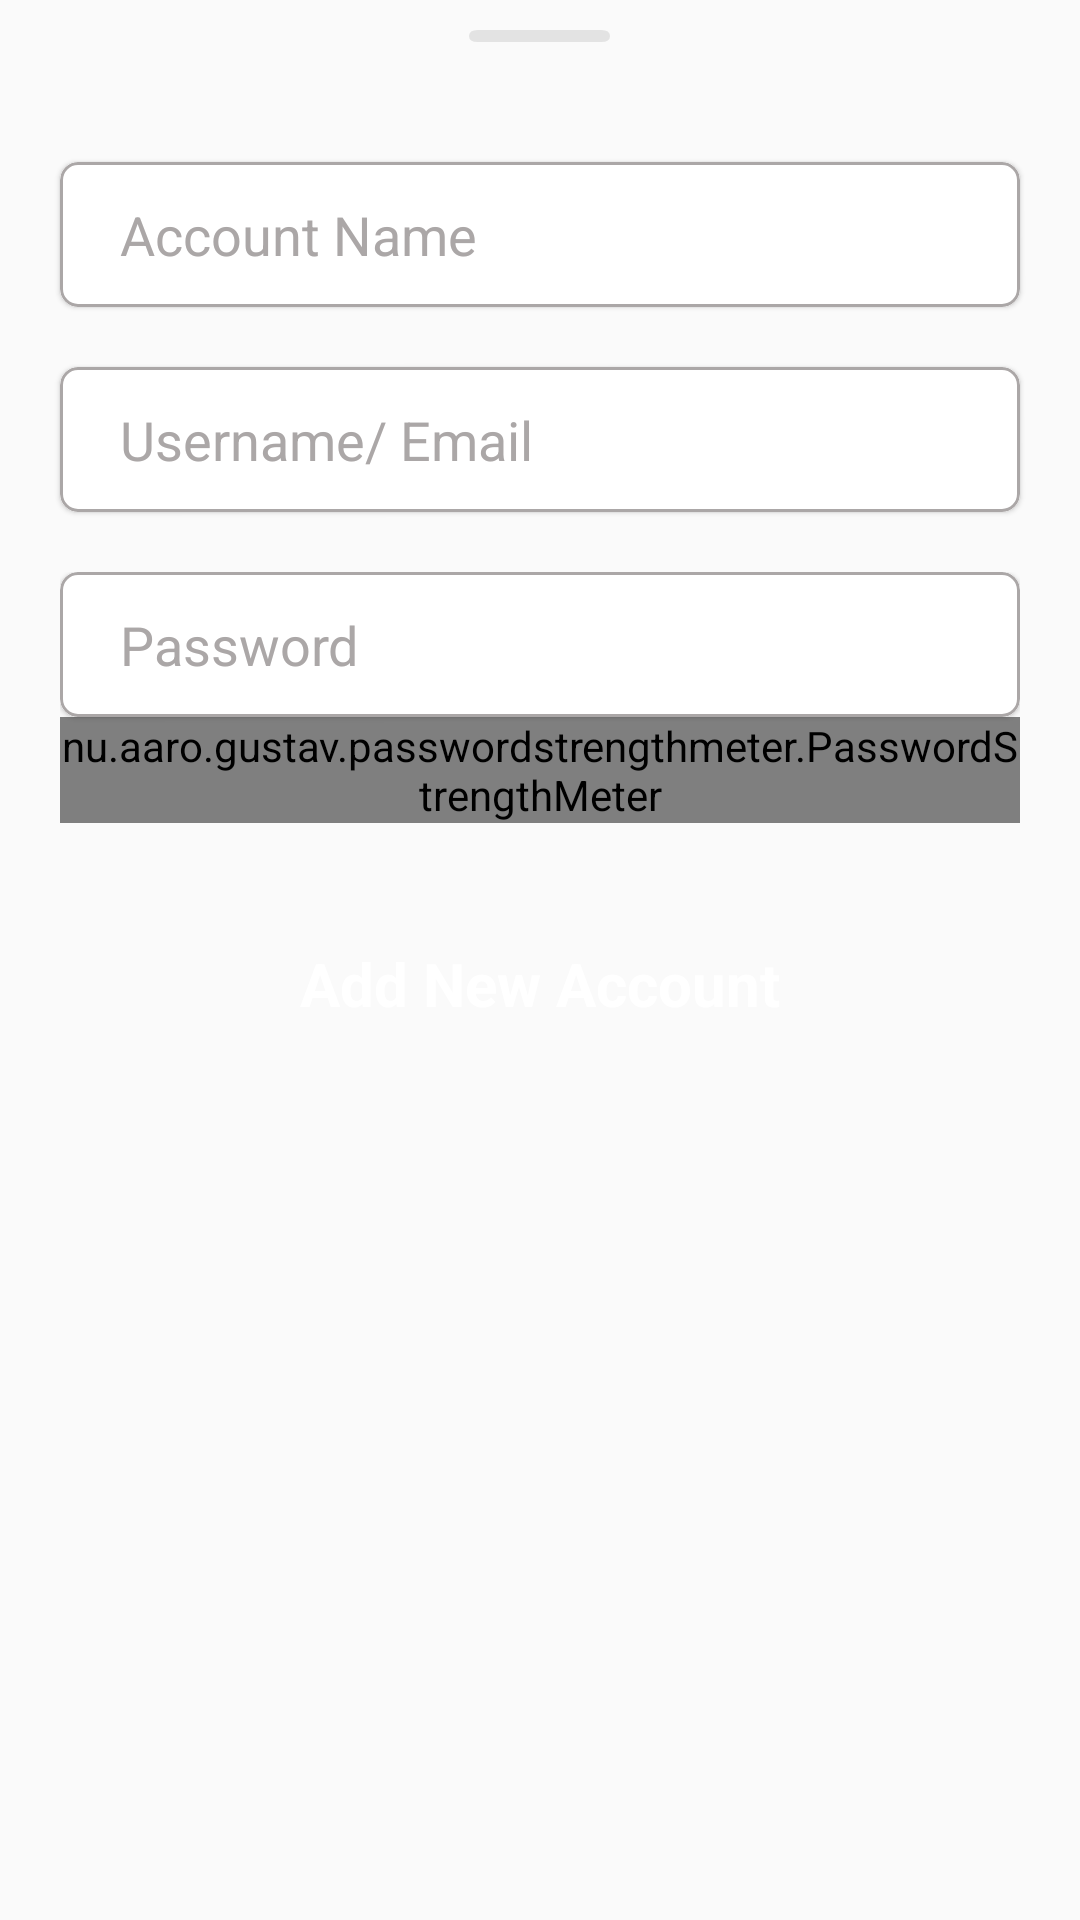

This screen was rendered from an Android layout file. Write that file and the resources it references.
<!-- AndroidManifest.xml: application theme Theme.PasswordManagerAPP -->
<!-- res/layout/fragment_add_account.xml -->
<?xml version="1.0" encoding="utf-8"?>
<FrameLayout xmlns:android="http://schemas.android.com/apk/res/android"
    xmlns:tools="http://schemas.android.com/tools"
    android:layout_width="match_parent"
    android:layout_height="wrap_content"
    xmlns:app="http://schemas.android.com/apk/res-auto"
    tools:context=".fragments.AddAccountFragment">

        <LinearLayout
            android:layout_width="match_parent"
            android:orientation="vertical"
            android:layout_height="wrap_content">

            <ImageView
                android:layout_width="wrap_content"
                android:layout_marginTop="10dp"
                android:src="@drawable/bottom_sheet_grapple"
                android:layout_gravity="center"
                android:layout_height="wrap_content"/>


            <com.google.android.material.bottomsheet.BottomSheetDragHandleView
                android:id="@+id/drag_handler"
                android:layout_marginTop="20dp"
                android:layout_width="match_parent"
                android:layout_height="wrap_content"/>


            <com.google.android.material.card.MaterialCardView
                app:cardCornerRadius="6dp"
                android:layout_marginTop="20dp"
                android:layout_marginStart="20dp"
                android:layout_marginEnd="20dp"
                android:theme="@style/Theme.MaterialComponents.Light"
                app:strokeColor="@color/grey"
                app:strokeWidth="1dp"
                android:layout_width="match_parent"
                android:layout_height="wrap_content">

                <EditText
                    android:id="@+id/accountName"
                    android:paddingTop="12dp"
                    android:paddingBottom="12dp"
                    android:singleLine="true"
                    android:paddingStart="20dp"
                    android:textSize="18sp"
                    android:maxLength="15"
                    android:textColor="@color/black"
                    android:hint="@string/account_name"
                    android:background="@color/white"
                    android:textColorHint="@color/grey"
                    android:layout_width="match_parent"
                    android:layout_height="wrap_content"/>


            </com.google.android.material.card.MaterialCardView>


            <com.google.android.material.card.MaterialCardView
                app:cardCornerRadius="6dp"
                android:layout_marginTop="20dp"
                android:layout_marginStart="20dp"
                android:layout_marginEnd="20dp"
                android:theme="@style/Theme.MaterialComponents.Light"
                app:strokeColor="@color/grey"
                app:strokeWidth="1dp"
                android:layout_width="match_parent"
                android:layout_height="wrap_content">

                <EditText
                    android:id="@+id/usernameEmail"
                    android:paddingTop="12dp"
                    android:paddingBottom="12dp"
                    android:textSize="18sp"
                    android:singleLine="true"
                    android:maxLength="50"
                    android:paddingStart="20dp"
                    android:textColor="@color/black"
                    android:hint="@string/username_email"
                    android:background="@color/white"
                    android:textColorHint="@color/grey"
                    android:layout_width="match_parent"
                    android:layout_height="wrap_content"/>

            </com.google.android.material.card.MaterialCardView>


            <LinearLayout
                android:layout_width="match_parent"
                android:orientation="vertical"
                android:layout_marginTop="20dp"
                android:layout_marginStart="20dp"
                android:layout_marginEnd="20dp"
                android:layout_height="wrap_content">
                <com.google.android.material.card.MaterialCardView
                    android:id="@+id/passColor"
                    app:cardCornerRadius="6dp"
                    app:strokeColor="@color/grey"
                    app:strokeWidth="1dp"
                    android:theme="@style/Theme.MaterialComponents.Light"
                    android:layout_width="match_parent"
                    android:layout_height="wrap_content">

                    <EditText
                        android:id="@+id/password"
                        android:paddingTop="12dp"
                        android:paddingBottom="12dp"
                        android:paddingStart="20dp"
                        android:hint="@string/password"
                        android:singleLine="true"
                        android:textSize="18sp"
                        android:maxLength="50"
                        android:inputType="textPassword"
                        android:textColor="@color/black"
                        android:background="@color/white"
                        android:textColorHint="@color/grey"
                        android:layout_width="match_parent"
                        android:layout_height="wrap_content"/>

                </com.google.android.material.card.MaterialCardView>

                <nu.aaro.gustav.passwordstrengthmeter.PasswordStrengthMeter
                    android:layout_width="match_parent"
                    android:layout_height="wrap_content"
                    android:id="@+id/passwordInputMeter"
                    app:strengthBarHeight="5dp"
                    app:animateChanges="true"
                    app:showStrengthLabel="true"
                    app:showStrengthBar="true"
                    app:animationDuration="300"
                    app:labelTextSize="12sp"/>
            </LinearLayout>




            <TextView
                android:id="@+id/addNewAccount"
                android:layout_marginTop="30dp"
                android:layout_marginStart="20dp"
                android:layout_marginEnd="20dp"
                android:layout_marginBottom="30dp"
                android:text="@string/add_new_account"
                android:textSize="20sp"
                android:padding="10dp"
                android:background="@drawable/round"
                android:gravity="center"
                android:textStyle="bold"
                android:textColor="@color/white"
                android:layout_width="match_parent"
                android:layout_height="wrap_content"/>

        </LinearLayout>




</FrameLayout>
<!-- resources referenced by this layout -->
<resources>
  <color name="black">#FF000000</color>
  <color name="grey">#aba7a7</color>
  <color name="white">#FFFFFFFF</color>
  <!-- drawable bottom_sheet_grapple (drawable) -->
  <?xml version="1.0" encoding="utf-8"?>
  <vector xmlns:android="http://schemas.android.com/apk/res/android"
      android:width="47dp"
      android:height="4dp"
      android:viewportWidth="24"
      android:viewportHeight="3">
  
      <path
          android:fillColor="#E3E3E3"
          android:pathData="M 1.5 0 L 22.5 0 Q 24 0 24 1.5 L 24 1.5 Q 24 3 22.5 3 L 1.5 3 Q 0 3 0 1.5 L 0 1.5 Q 0 0 1.5 0 Z"
          android:strokeWidth="1" />
  </vector>
  <string name="account_name">Account Name</string>
  <string name="add_new_account">Add New Account</string>
  <string name="password">Password</string>
  <string name="username_email">Username/ Email</string>
  <style name="Theme.PasswordManagerAPP" parent="Base.Theme.PasswordManagerAPP" />
  <style name="Base.Theme.PasswordManagerAPP" parent="Theme.AppCompat.Light">
          
          
  
          <item name="colorPrimary">#F3F5FA</item>
          <item name="colorPrimaryDark">#F3F5FA</item>
          <item name="actionBarStyle">@style/MyActionBar</item>
          <item name="bottomSheetDialogTheme">@style/AppBottomSheetDialogTheme</item>
      </style>
  <style name="MyActionBar" parent="@style/Widget.AppCompat.ActionBar.Solid">
          <item name="titleTextColor">@style/MyTitleTextStyle</item>
      </style>
  <style name="AppBottomSheetDialogTheme" parent="Theme.Design.Light.BottomSheetDialog">
          <item name="bottomSheetStyle">@style/AppModalStyle</item>
      </style>
  <style name="MyTitleTextStyle" parent="@style/TextAppearance.AppCompat.Widget.ActionBar.Title">
          <item name="android:textColor">@color/black</item>
      </style>
  <style name="AppModalStyle" parent="Widget.Design.BottomSheet.Modal">
          <item name="android:background">@drawable/rounded_bottom_sheet</item>
      </style>
  <!-- drawable rounded_bottom_sheet (drawable) -->
  <?xml version="1.0" encoding="utf-8"?>
  <shape xmlns:android="http://schemas.android.com/apk/res/android"
      android:shape="rectangle">
      <solid android:color="@android:color/white"/>
      <corners android:topLeftRadius="30dp"
          android:topRightRadius="30dp"/>
  
      <padding android:top="5dp"
          android:bottom="10dp"
          android:left="10dp"
          android:right="10dp"/>
  
  </shape>
</resources>
